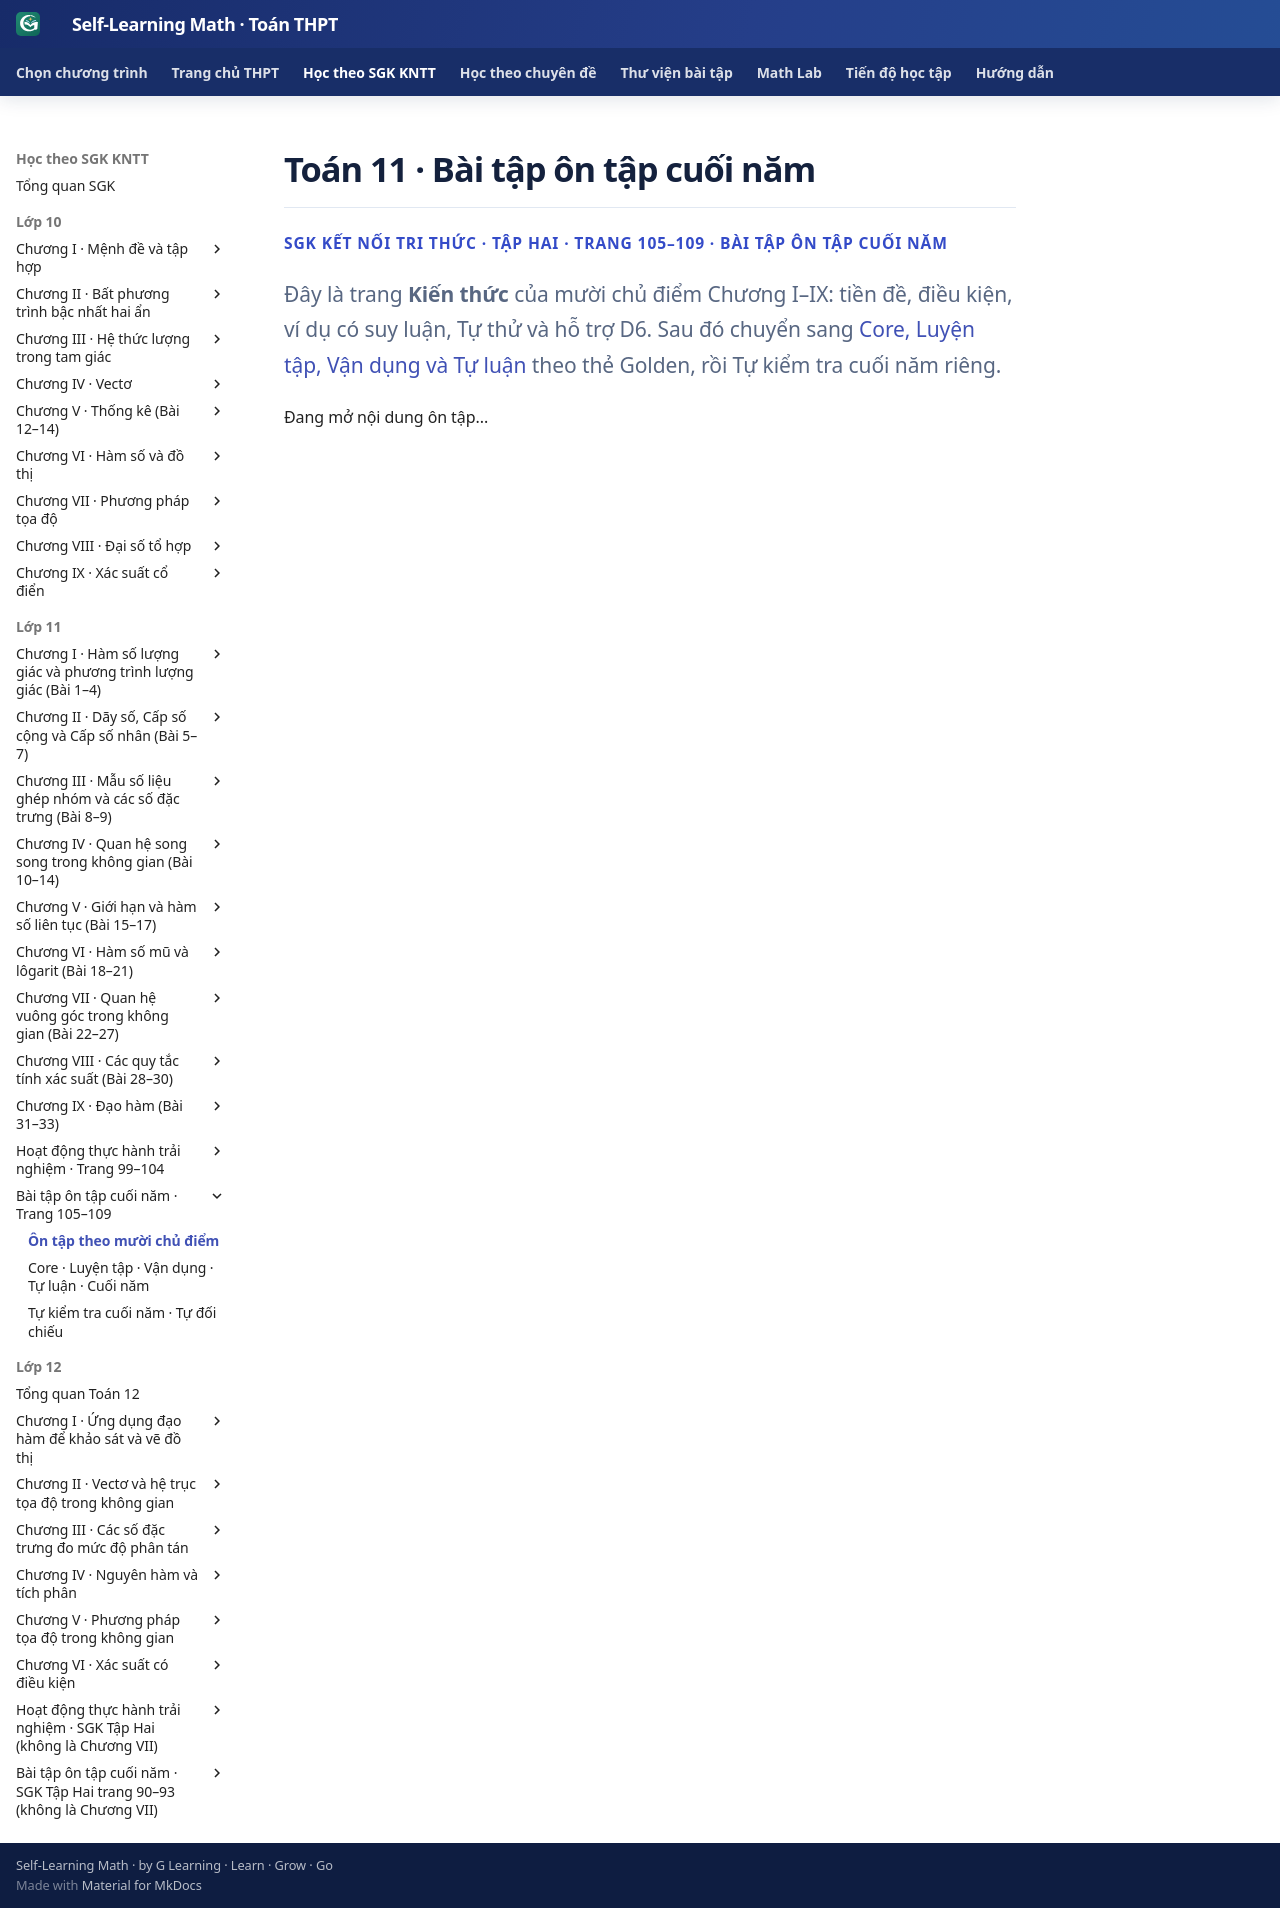

repository: TMA2015/self-learning-math · page: thpt-preview/sgk/lop-11/bo-sung/on-tap-cuoi-nam/index.html · generator: mkdocs

# Toán 11 · Bài tập ôn tập cuối năm

<div class="thpt-r4-screen" data-thpt-r4>
<p class="thpt-r4-eyebrow">SGK KẾT NỐI TRI THỨC · TẬP HAI · TRANG 105–109 · BÀI TẬP ÔN TẬP CUỐI NĂM</p>
<p class="thpt-r4-lead">Đây là trang <strong>Kiến thức</strong> của mười chủ điểm Chương I–IX: tiền đề, điều kiện, ví dụ có suy luận, Tự thử và hỗ trợ D6. Sau đó chuyển sang <a href="../luyen-tap-on-tap-cuoi-nam/">Core, Luyện tập, Vận dụng và Tự luận</a> theo thẻ Golden, rồi Tự kiểm tra cuối năm riêng.</p>
<div data-g11-supp-view="YEAR" aria-live="polite"><p>Đang mở nội dung ôn tập...</p></div>
</div>
